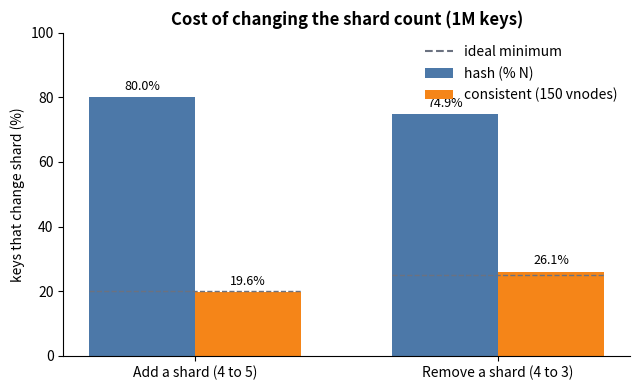
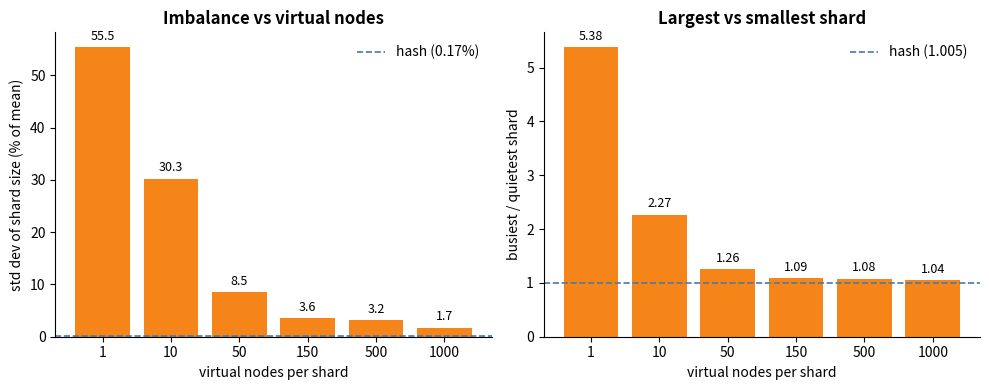
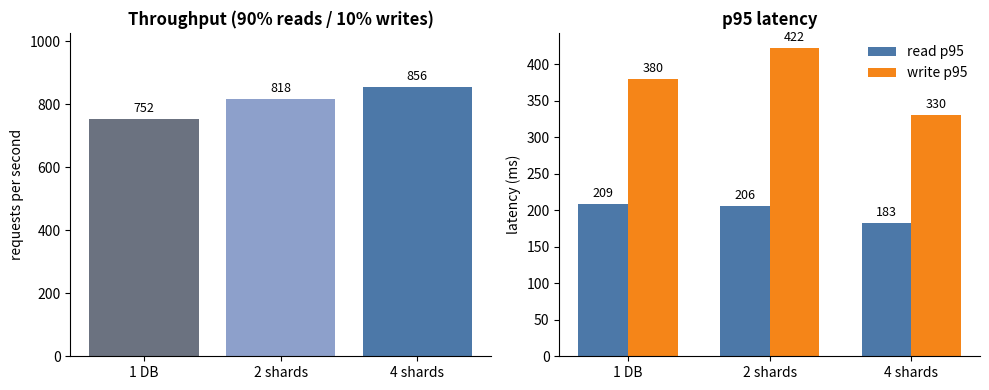
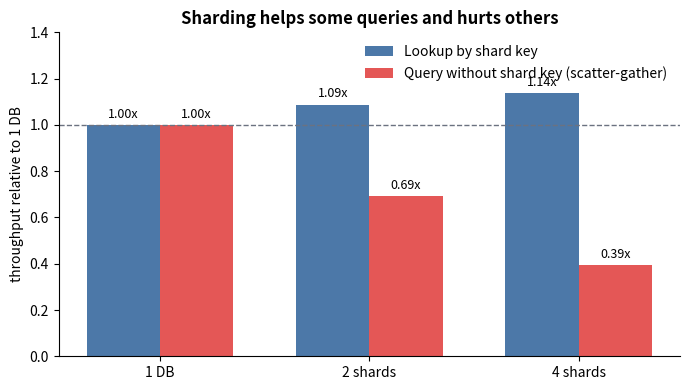
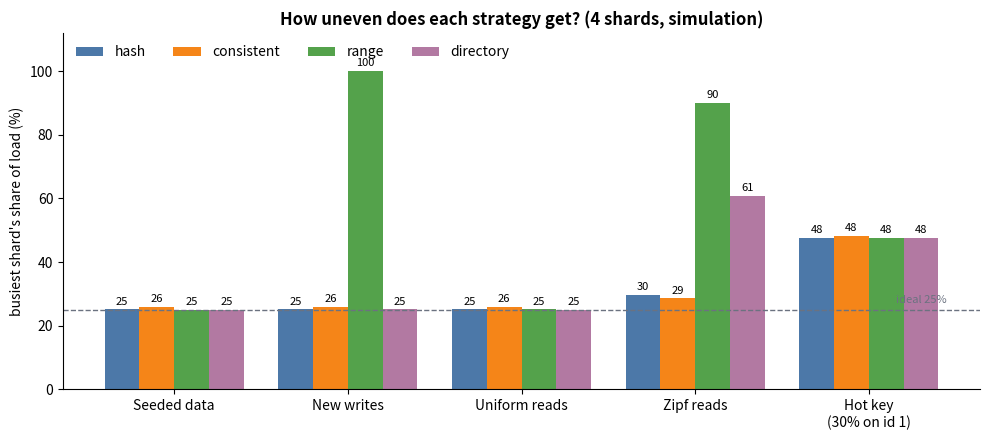
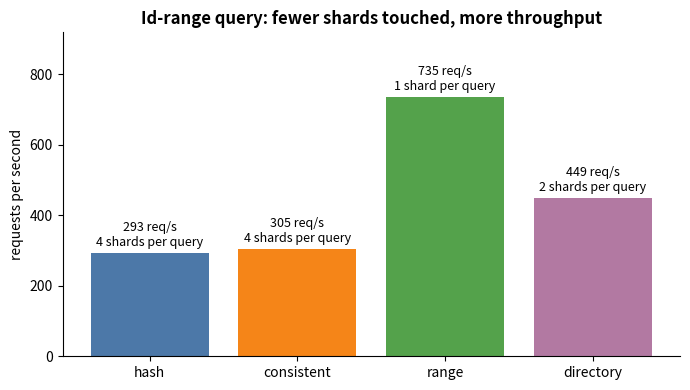

These figures' Python source, in order:
#!/usr/bin/env python3
"""Generate the README charts from the measured results.

Run from the project root:  python scripts/make_charts.py
Output: docs/charts/*.png
"""
from pathlib import Path

import matplotlib

matplotlib.use("Agg")
import matplotlib.pyplot as plt
import numpy as np

OUT = Path("docs/charts")
OUT.mkdir(parents=True, exist_ok=True)

COLORS = {
    "hash": "#4C78A8",
    "consistent": "#F58518",
    "range": "#54A24B",
    "directory": "#B279A2",
}
GREY = "#6B7280"
RED = "#E45756"

plt.rcParams.update(
    {
        "axes.spines.top": False,
        "axes.spines.right": False,
        "font.size": 10,
        "axes.titlesize": 12,
        "axes.titleweight": "bold",
    }
)


def save(fig, name):
    fig.tight_layout()
    fig.savefig(OUT / name, dpi=200)
    plt.close(fig)
    print("saved", OUT / name)


def label_bars(ax, bars, fmt="{:.0f}", pad=3, size=9):
    for b in bars:
        ax.annotate(
            fmt.format(b.get_height()),
            (b.get_x() + b.get_width() / 2, b.get_height()),
            ha="center",
            va="bottom",
            xytext=(0, pad),
            textcoords="offset points",
            fontsize=size,
        )


# 7.1: keys moved when the shard count changes
def chart_keys_moved():
    labels = ["Add a shard (4 to 5)", "Remove a shard (4 to 3)"]
    hash_v = [79.98, 74.93]
    cons_v = [19.62, 26.05]
    ideal = [20.0, 25.0]
    x = np.arange(len(labels))
    w = 0.35

    fig, ax = plt.subplots(figsize=(6.5, 4))
    b1 = ax.bar(x - w / 2, hash_v, w, label="hash (% N)", color=COLORS["hash"])
    b2 = ax.bar(x + w / 2, cons_v, w, label="consistent (150 vnodes)", color=COLORS["consistent"])
    label_bars(ax, b1, "{:.1f}%")
    label_bars(ax, b2, "{:.1f}%")
    for xi, i in zip(x, ideal):
        ax.hlines(i, xi - w, xi + w, colors=GREY, linestyles="--", linewidth=1)
    ax.plot([], [], "--", color=GREY, label="ideal minimum")
    ax.set_xticks(x)
    ax.set_xticklabels(labels)
    ax.set_ylabel("keys that change shard (%)")
    ax.set_ylim(0, 100)
    ax.set_title("Cost of changing the shard count (1M keys)")
    ax.legend(frameon=False)
    save(fig, "keys-moved.png")


# 7.2: virtual nodes vs balance
def chart_vnodes():
    vn = ["1", "10", "50", "150", "500", "1000"]
    cv = [55.48, 30.26, 8.52, 3.64, 3.17, 1.74]
    ratio = [5.385, 2.270, 1.257, 1.089, 1.081, 1.045]

    fig, axes = plt.subplots(1, 2, figsize=(10, 4))

    b = axes[0].bar(vn, cv, color=COLORS["consistent"])
    label_bars(axes[0], b, "{:.1f}")
    axes[0].axhline(0.17, color=COLORS["hash"], linestyle="--", linewidth=1.2, label="hash (0.17%)")
    axes[0].set(
        xlabel="virtual nodes per shard",
        ylabel="std dev of shard size (% of mean)",
        title="Imbalance vs virtual nodes",
    )
    axes[0].legend(frameon=False)

    b = axes[1].bar(vn, ratio, color=COLORS["consistent"])
    label_bars(axes[1], b, "{:.2f}")
    axes[1].axhline(1.005, color=COLORS["hash"], linestyle="--", linewidth=1.2, label="hash (1.005)")
    axes[1].set(
        xlabel="virtual nodes per shard",
        ylabel="busiest / quietest shard",
        title="Largest vs smallest shard",
    )
    axes[1].legend(frameon=False)
    save(fig, "vnodes-balance.png")


# Step 6: key lookups, 1 DB vs 2 vs 4 shards
def chart_step6():
    setups = ["1 DB", "2 shards", "4 shards"]
    rps = [752, 818, 856]
    read_p95 = [209, 206, 183]
    write_p95 = [380, 422, 330]

    fig, axes = plt.subplots(1, 2, figsize=(10, 4))

    b = axes[0].bar(setups, rps, color=[GREY, "#8DA0CB", COLORS["hash"]])
    label_bars(axes[0], b)
    axes[0].set(ylabel="requests per second", title="Throughput (90% reads / 10% writes)")
    axes[0].set_ylim(0, max(rps) * 1.2)

    x = np.arange(len(setups))
    w = 0.35
    b1 = axes[1].bar(x - w / 2, read_p95, w, label="read p95", color=COLORS["hash"])
    b2 = axes[1].bar(x + w / 2, write_p95, w, label="write p95", color=COLORS["consistent"])
    label_bars(axes[1], b1)
    label_bars(axes[1], b2)
    axes[1].set_xticks(x)
    axes[1].set_xticklabels(setups)
    axes[1].set(ylabel="latency (ms)", title="p95 latency")
    axes[1].legend(frameon=False)
    save(fig, "step6-lookups.png")


# Key lookup vs query without the shard key, relative to 1 DB
def chart_contrast():
    lookups = np.array([752, 818, 856], dtype=float)
    scatter = np.array([712, 493, 281], dtype=float)
    rel_l = lookups / lookups[0]
    rel_s = scatter / scatter[0]
    x = np.arange(3)
    w = 0.35

    fig, ax = plt.subplots(figsize=(7, 4))
    b1 = ax.bar(x - w / 2, rel_l, w, label="Lookup by shard key", color=COLORS["hash"])
    b2 = ax.bar(x + w / 2, rel_s, w, label="Query without shard key (scatter-gather)", color=RED)
    label_bars(ax, b1, "{:.2f}x")
    label_bars(ax, b2, "{:.2f}x")
    ax.axhline(1, color=GREY, linestyle="--", linewidth=1)
    ax.set_xticks(x)
    ax.set_xticklabels(["1 DB", "2 shards", "4 shards"])
    ax.set_ylabel("throughput relative to 1 DB")
    ax.set_ylim(0, 1.4)
    ax.set_title("Sharding helps some queries and hurts others")
    ax.legend(frameon=False, loc="upper right")
    save(fig, "lookup-vs-scatter.png")


# 7.3 and 7.4: busiest shard's share of load by scenario and strategy
def chart_scenarios():
    scen = ["Seeded data", "New writes", "Uniform reads", "Zipf reads", "Hot key\n(30% on id 1)"]
    data = {
        "hash": [25.1, 25.1, 25.1, 29.6, 47.5],
        "consistent": [26.0, 26.0, 26.0, 28.6, 48.1],
        "range": [25.0, 100.0, 25.1, 90.0, 47.5],
        "directory": [25.0, 25.1, 25.0, 60.7, 47.5],
    }
    x = np.arange(len(scen))
    w = 0.2

    fig, ax = plt.subplots(figsize=(10, 4.5))
    for i, (name, vals) in enumerate(data.items()):
        bars = ax.bar(x + (i - 1.5) * w, vals, w, label=name, color=COLORS[name])
        label_bars(ax, bars, "{:.0f}", pad=2, size=8)
    ax.axhline(25, color=GREY, linestyle="--", linewidth=1)
    ax.text(len(scen) - 0.55, 27, "ideal 25%", color=GREY, ha="right", fontsize=8)
    ax.set_xticks(x)
    ax.set_xticklabels(scen)
    ax.set_ylabel("busiest shard's share of load (%)")
    ax.set_ylim(0, 112)
    ax.set_title("How uneven does each strategy get? (4 shards, simulation)")
    ax.legend(frameon=False, ncol=4, loc="upper left")
    save(fig, "strategy-scenarios.png")


# 7.5b: id-range query by strategy
def chart_range_query():
    names = ["hash", "consistent", "range", "directory"]
    rps = [293, 305, 735, 449]
    fan = [4, 4, 1, 2]

    fig, ax = plt.subplots(figsize=(7, 4))
    bars = ax.bar(names, rps, color=[COLORS[n] for n in names])
    for b, f in zip(bars, fan):
        ax.annotate(
            f"{b.get_height():.0f} req/s\n{f} shard{'s' if f > 1 else ''} per query",
            (b.get_x() + b.get_width() / 2, b.get_height()),
            ha="center",
            va="bottom",
            xytext=(0, 3),
            textcoords="offset points",
            fontsize=9,
        )
    ax.set_ylim(0, max(rps) * 1.25)
    ax.set_ylabel("requests per second")
    ax.set_title("Id-range query: fewer shards touched, more throughput")
    save(fig, "range-query.png")


if __name__ == "__main__":
    chart_keys_moved()
    chart_vnodes()
    chart_step6()
    chart_contrast()
    chart_scenarios()
    chart_range_query()
